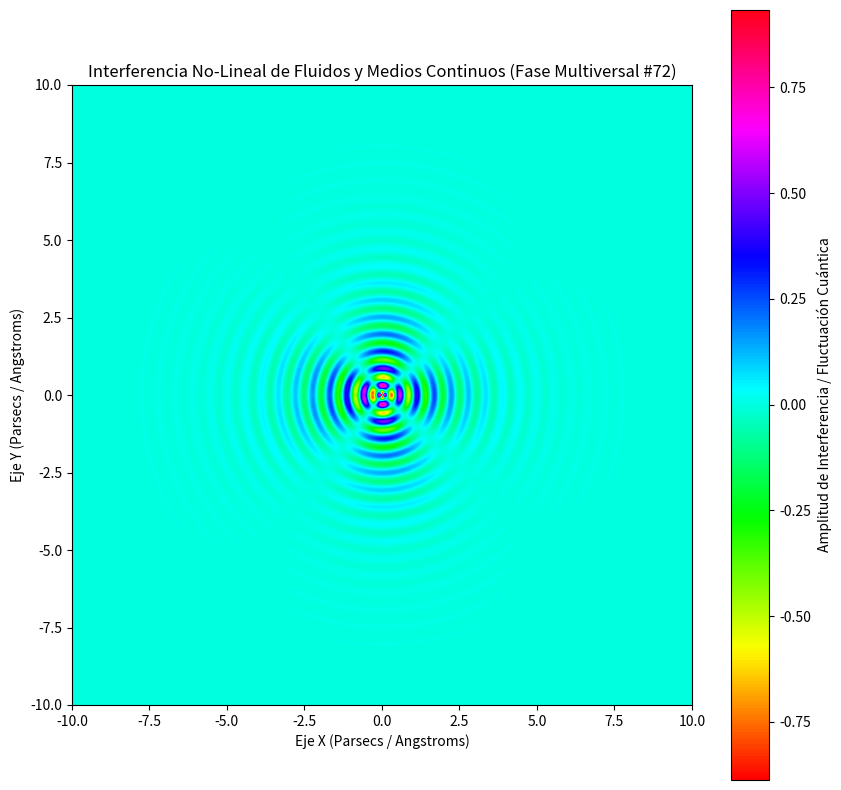

The matplotlib source for this figure:
%matplotlib inline
# Simulación Multiversal: Fluidos y Medios Continuos - Variante 72
import numpy as np
import matplotlib.pyplot as plt

# Parámetros Físicos No-Lineales
omega_1 = 11.365
omega_2 = 2.131
lambda_decay = 0.788
phase_shift = 1.146

x = np.linspace(-10, 10, 800)
y = np.linspace(-10, 10, 800)
X, Y = np.meshgrid(x, y)

# Dinámica de Fluidos / Campos Tensor-Escalares (Fase Multiversal)
R = np.sqrt(X**2 + Y**2) + 1e-5
Z = (np.sin(omega_1 * R + phase_shift) * np.cos(omega_2 * np.arctan2(Y, X))) * np.exp(-lambda_decay * R)

plt.figure(figsize=(10, 10))
plt.imshow(Z, cmap='hsv', extent=[-10, 10, -10, 10], origin='lower')
plt.colorbar(label='Amplitud de Interferencia / Fluctuación Cuántica')
plt.title(r'Interferencia No-Lineal de Fluidos y Medios Continuos (Fase Multiversal #72)')
plt.xlabel('Eje X (Parsecs / Angstroms)')
plt.ylabel('Eje Y (Parsecs / Angstroms)')
plt.show()
